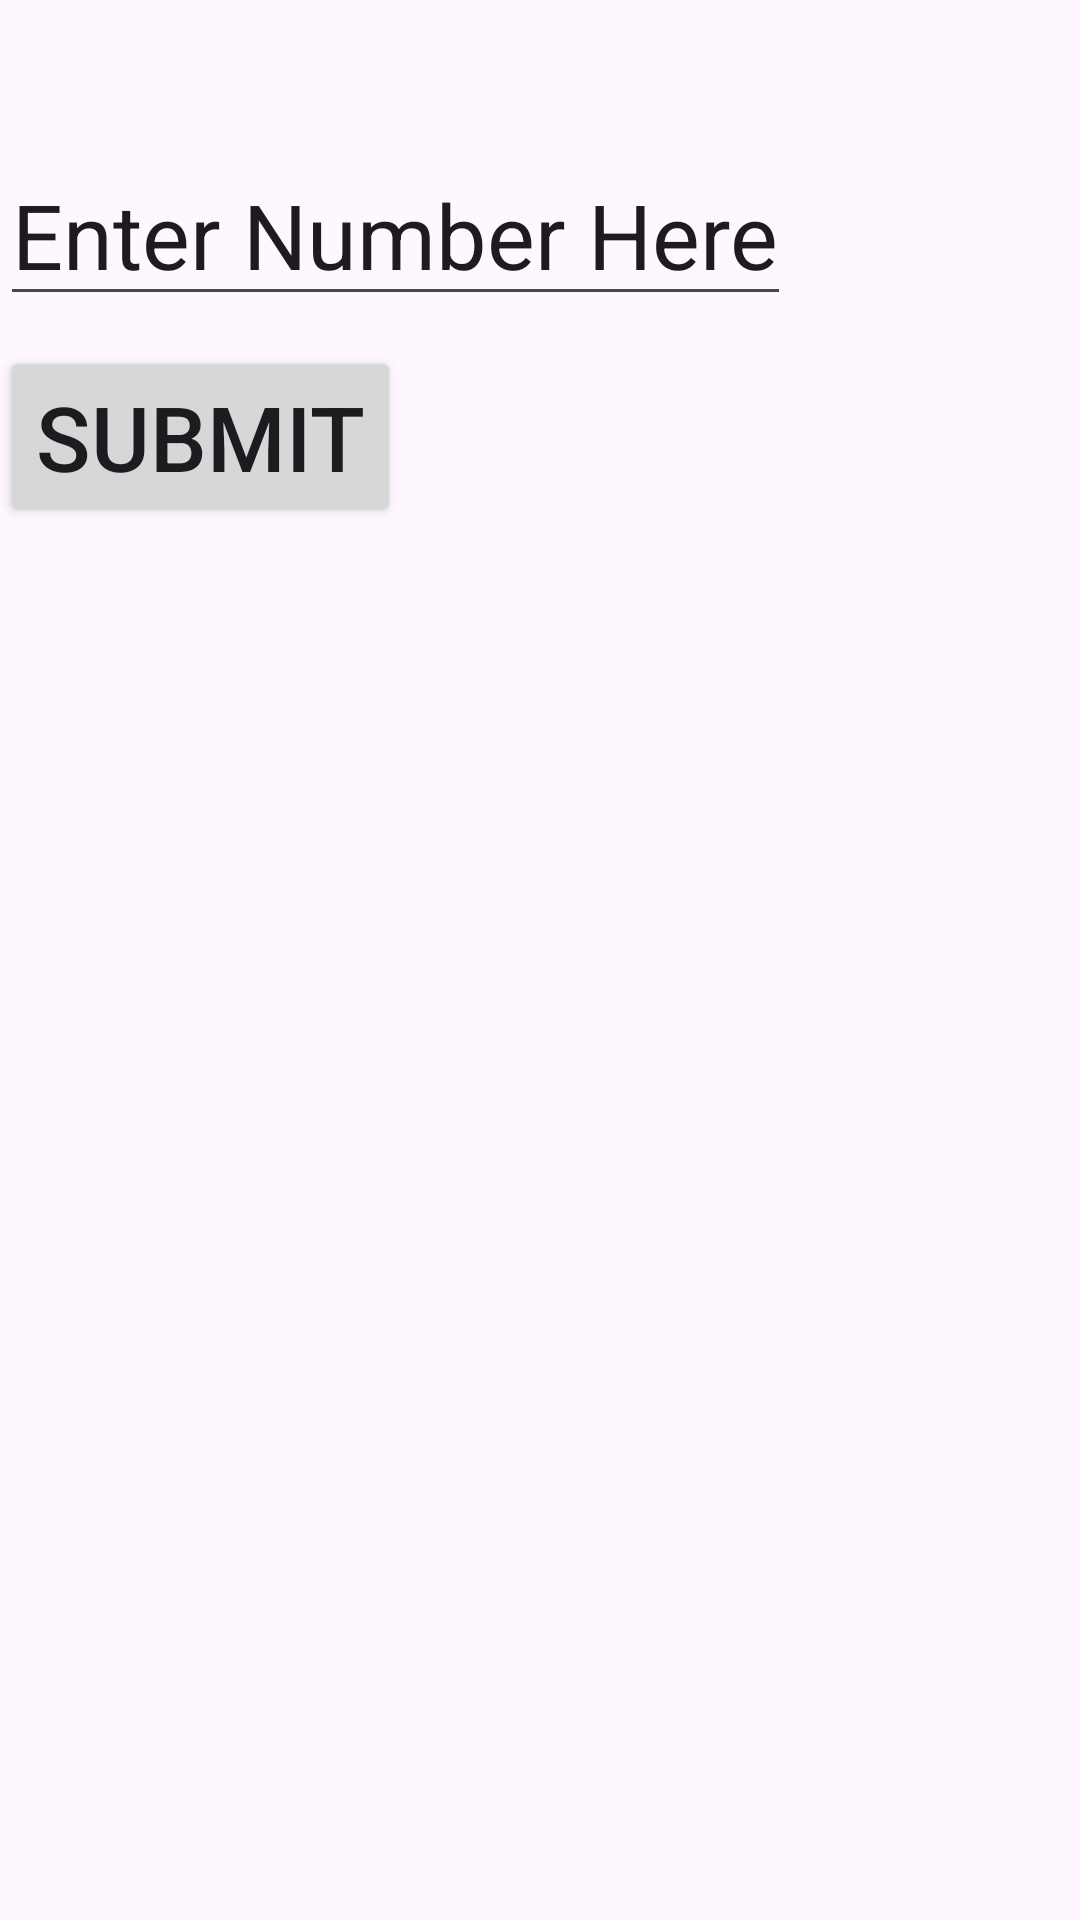

Layout XML and referenced resources for this Android screen:
<!-- AndroidManifest.xml: application theme Theme.Midterm_Woohyuk_Song -->
<!-- res/layout/activity_main.xml -->
<?xml version="1.0" encoding="utf-8"?>
<LinearLayout xmlns:android="http://schemas.android.com/apk/res/android"
    xmlns:app="http://schemas.android.com/apk/res-auto"
    xmlns:tools="http://schemas.android.com/tools"
    android:id="@+id/main"
    android:layout_width="match_parent"
    android:layout_height="match_parent"
    android:orientation="vertical"
    tools:context=".MainActivity">

    <EditText
        android:id="@+id/edit"
        android:layout_width="wrap_content"
        android:layout_height="wrap_content"
        android:text="Enter Number Here"
        android:layout_marginTop="48sp"
        android:textSize="30sp"
        app:layout_constraintEnd_toEndOf="parent"
        app:layout_constraintStart_toStartOf="parent"
        app:layout_constraintTop_toTopOf="parent" />

    <Button
        android:id="@+id/button"
        android:layout_width="wrap_content"
        android:layout_height="wrap_content"
        android:text="Submit"
        android:layout_marginTop="10sp"
        android:textSize="30sp"
        app:layout_constraintEnd_toEndOf="parent"
        app:layout_constraintStart_toStartOf="parent"
        app:layout_constraintTop_toTopOf="parent" />

    <ListView
        android:id="@+id/list"
        android:layout_width="wrap_content"
        android:layout_height="wrap_content"
        android:layout_marginTop="10sp"
        android:textSize="30sp"
        app:layout_constraintEnd_toEndOf="parent"
        app:layout_constraintStart_toStartOf="parent"
        app:layout_constraintTop_toTopOf="parent" />

</LinearLayout>
<!-- resources referenced by this layout -->
<resources>
  <style name="Theme.Midterm_Woohyuk_Song" parent="Base.Theme.Midterm_Woohyuk_Song" />
  <style name="Base.Theme.Midterm_Woohyuk_Song" parent="Theme.Material3.DayNight.NoActionBar">
          
          
      </style>
</resources>
